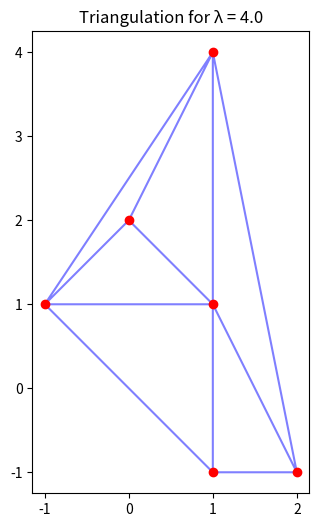
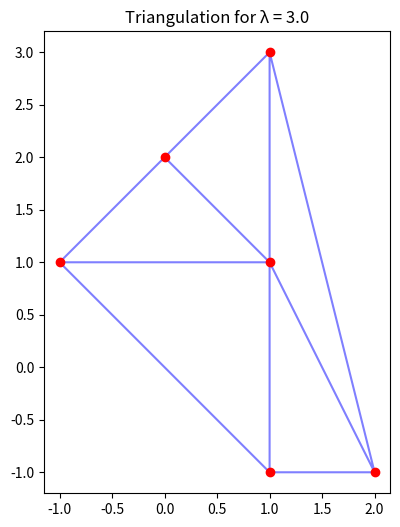
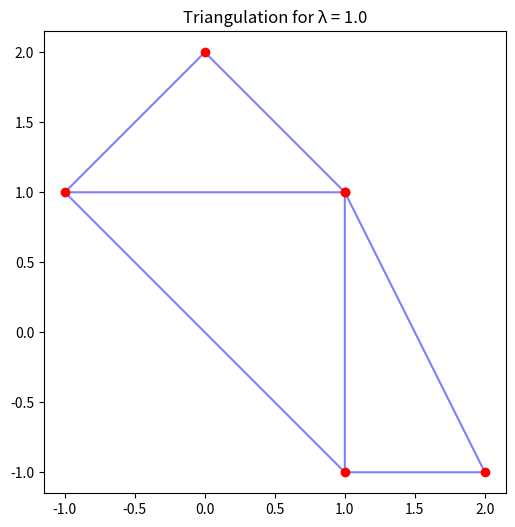
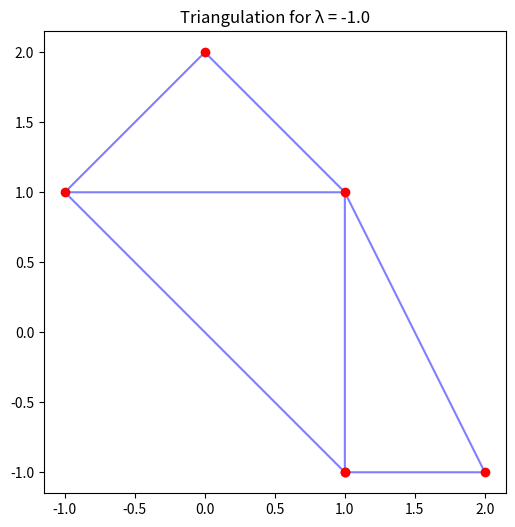
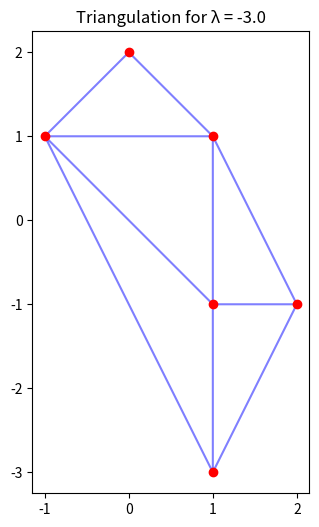
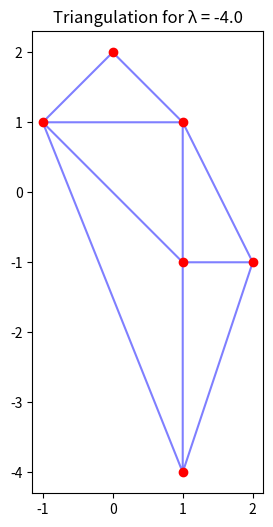

Generate these figures, in order, with matplotlib:
import numpy as np
import matplotlib.pyplot as plt
from scipy.spatial import Delaunay



def generate_points(lambda_value):

    points = np.array([
        [1, -1],  # A
        [-1, 1],  # B
        [2, -1],  # C
        [1, 1],  # D
        [0, 2],  # E
        [1, lambda_value]  # M = (1, λ)
    ])
    return points



def plot_individual_triangulations(lambda_values):
    for lambda_value in lambda_values:

        points = generate_points(lambda_value)
        tri = Delaunay(points)


        plt.figure(figsize=(6, 6))
        plt.triplot(points[:, 0], points[:, 1], tri.simplices, color='blue', alpha=0.5)
        plt.plot(points[:, 0], points[:, 1], 'ro')  # Plot the points
        plt.title(f"Triangulation for λ = {lambda_value}")
        plt.gca().set_aspect('equal', adjustable='box')
        plt.show()



lambda_values = [4.0, 3.0, 1.0, -1.0, -3.0, -4.0]


plot_individual_triangulations(lambda_values)
